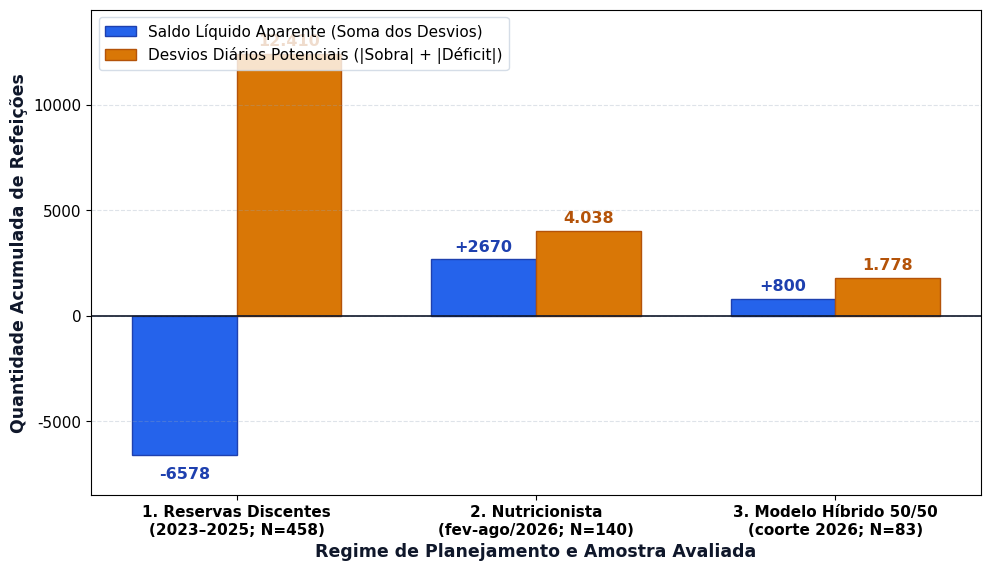
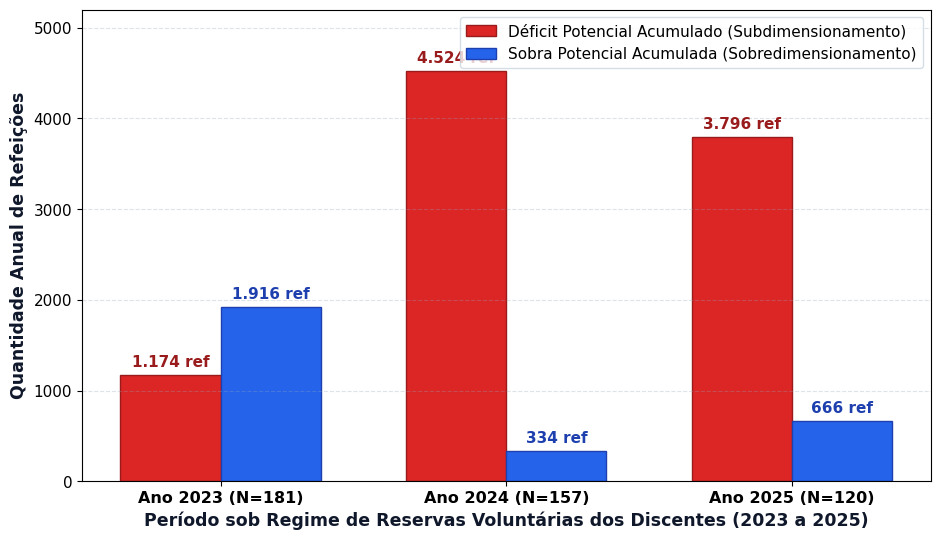

Here is the Python script that generated these plots, in order:
import matplotlib.pyplot as plt
import numpy as np
import os

# Configurar estilo acadêmico limpo
plt.rcParams['font.sans-serif'] = 'Arial'
plt.rcParams['font.family'] = 'sans-serif'
plt.rcParams['figure.dpi'] = 300

PASTA_SAIDA = r'f:\PROJETOS\ARTEFATO\dissertacao\figuras'
os.makedirs(PASTA_SAIDA, exist_ok=True)

# ==============================================================================
# 1. FIGURA 16: DECOMPOSIÇÃO DO EFEITO COMPENSATÓRIO (RECALCULADA)
# ==============================================================================
def gerar_figura_16_corrigida():
    fig, ax = plt.subplots(figsize=(10, 5.8), dpi=300)
    
    regimes = [
        '1. Reservas Discentes\n(2023–2025; N=458)',
        '2. Nutricionista\n(fev-ago/2026; N=140)',
        '3. Modelo Híbrido 50/50\n(coorte 2026; N=83)'
    ]
    # Valores exatos das Tabelas 3, 4 e 7
    saldo_liquido = [-6578, +2670, +800]
    desvios_absolutos = [12410, 4038, 1778]
    
    x = np.arange(len(regimes))
    largura = 0.35
    
    b1 = ax.bar(x - largura/2, saldo_liquido, largura, label='Saldo Líquido Aparente (Soma dos Desvios)', color='#2563eb', edgecolor='#1e40af')
    b2 = ax.bar(x + largura/2, desvios_absolutos, largura, label='Desvios Diários Potenciais (|Sobra| + |Déficit|)', color='#d97706', edgecolor='#b45309')
    
    # Rótulos nas barras
    for bar in b1:
        h = bar.get_height()
        pos_y = h + 250 if h > 0 else h - 550
        ax.text(bar.get_x() + bar.get_width()/2., pos_y, f"{h:+d}", ha='center', va='bottom' if h > 0 else 'top',
                fontsize=11.5, fontweight='bold', color='#1e40af')
        
    for bar in b2:
        h = bar.get_height()
        ax.text(bar.get_x() + bar.get_width()/2., h + 250, f"{h:,}".replace(',', '.'), ha='center', va='bottom',
                fontsize=11.5, fontweight='bold', color='#b45309')
        
    ax.axhline(0, color='#0f172a', linewidth=1.2)
    ax.set_ylabel("Quantidade Acumulada de Refeições", fontsize=12.5, fontweight='semibold', color='#0f172a')
    ax.set_xlabel("Regime de Planejamento e Amostra Avaliada", fontsize=12.5, fontweight='semibold', color='#0f172a')
    ax.set_xticks(x)
    ax.set_xticklabels(regimes, fontsize=11, fontweight='semibold')
    ax.tick_params(axis='y', labelsize=11)
    ax.set_ylim(-8500, 14500)
    ax.grid(axis='y', linestyle='--', alpha=0.3, color='#94a3b8')
    ax.legend(fontsize=11, loc='upper left', frameon=True, facecolor='#ffffff', edgecolor='#cbd5e1')
    
    plt.tight_layout()
    caminho = os.path.join(PASTA_SAIDA, 'figura_16_decomposicao_efeito_compensatorio_atualizada.png')
    plt.savefig(caminho, dpi=300, bbox_inches='tight')
    plt.close()
    print(f"[OK] Figura 16 atualizada salva em: {caminho}")

# ==============================================================================
# 2. FIGURA 17: PAINEL ANUAL DE SOBRAS E FALTAS ACUMULADAS (RECALCULADA)
# ==============================================================================
def gerar_figura_17_corrigida():
    fig, ax = plt.subplots(figsize=(9.5, 5.5), dpi=300)
    
    anos = ['Ano 2023 (N=181)', 'Ano 2024 (N=157)', 'Ano 2025 (N=120)']
    # Valores exatos da Tabela 3
    faltas_potenciais = [1174, 4524, 3796]  # Total: 9.494 refeições
    sobras_potenciais = [1916, 334, 666]    # Total: 2.916 refeições
    
    x = np.arange(len(anos))
    largura = 0.35
    
    b1 = ax.bar(x - largura/2, faltas_potenciais, largura, label='Déficit Potencial Acumulado (Subdimensionamento)', color='#dc2626', edgecolor='#991b1b')
    b2 = ax.bar(x + largura/2, sobras_potenciais, largura, label='Sobra Potencial Acumulada (Sobredimensionamento)', color='#2563eb', edgecolor='#1e40af')
    
    for bar in b1:
        h = bar.get_height()
        ax.text(bar.get_x() + bar.get_width()/2., h + 60, f"{h:,} ref".replace(',', '.'), ha='center', va='bottom',
                fontsize=11, fontweight='bold', color='#991b1b')
        
    for bar in b2:
        h = bar.get_height()
        ax.text(bar.get_x() + bar.get_width()/2., h + 60, f"{h:,} ref".replace(',', '.'), ha='center', va='bottom',
                fontsize=11, fontweight='bold', color='#1e40af')
        
    ax.set_ylabel("Quantidade Anual de Refeições", fontsize=12.5, fontweight='semibold', color='#0f172a')
    ax.set_xlabel("Período sob Regime de Reservas Voluntárias dos Discentes (2023 a 2025)", fontsize=12.5, fontweight='semibold', color='#0f172a')
    ax.set_xticks(x)
    ax.set_xticklabels(anos, fontsize=11.5, fontweight='semibold')
    ax.tick_params(axis='y', labelsize=11)
    ax.set_ylim(0, 5200)
    ax.grid(axis='y', linestyle='--', alpha=0.3, color='#94a3b8')
    ax.legend(fontsize=11, loc='upper right', frameon=True, facecolor='#ffffff', edgecolor='#cbd5e1')
    
    plt.tight_layout()
    caminho = os.path.join(PASTA_SAIDA, 'figura_17_painel_anual_sobras_faltas_atualizada.png')
    plt.savefig(caminho, dpi=300, bbox_inches='tight')
    plt.close()
    print(f"[OK] Figura 17 atualizada salva em: {caminho}")

gerar_figura_16_corrigida()
gerar_figura_17_corrigida()
